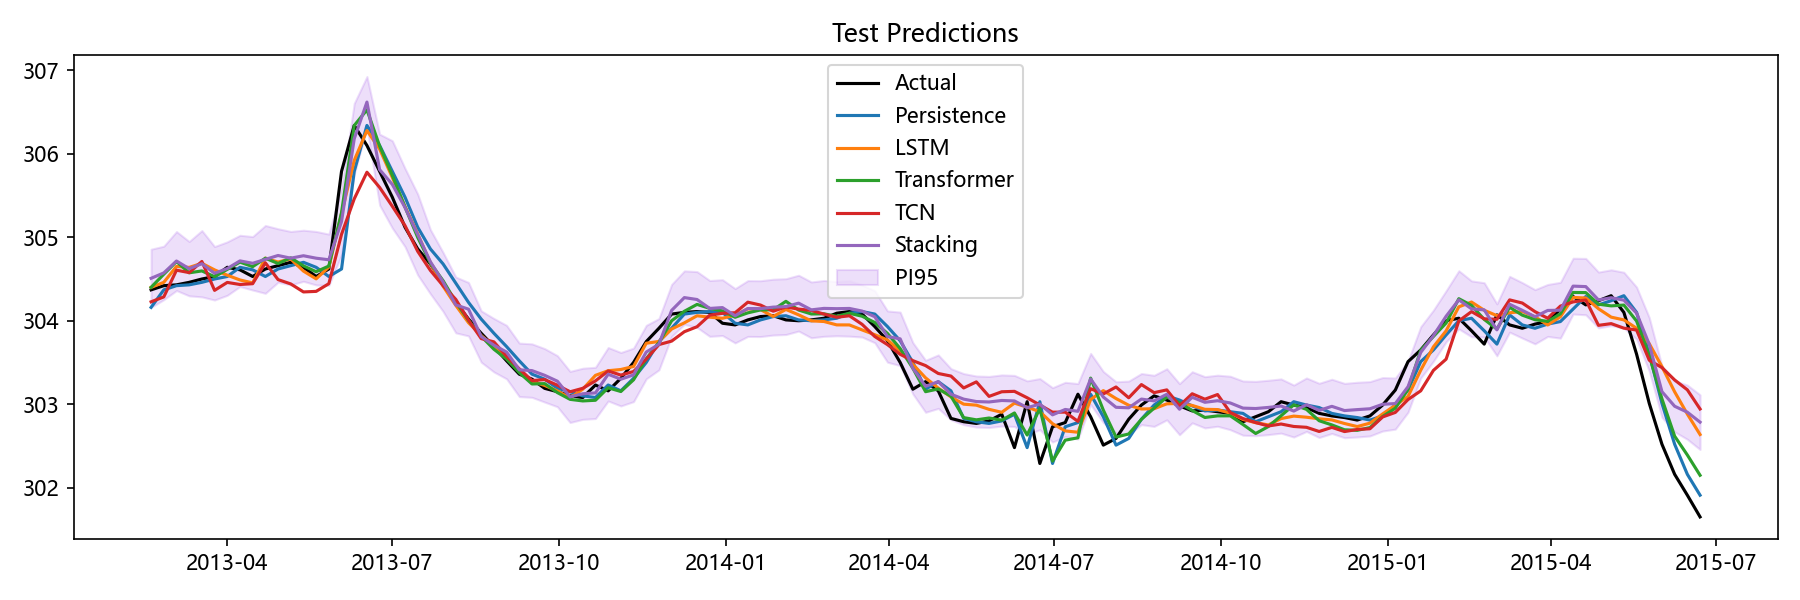

The table this chart was drawn from, first rows:
Date, Actual, Persistence, LSTM, Transformer, TCN, Stacking, Aquifer, PI95_Lower, PI95_Upper
2013-02-18, 304.4, 304.2, 304.4, 304.4, 304.2, 304.5, 裂隙水1, 304.2, 304.9
2013-02-25, 304.4, 304.4, 304.5, 304.6, 304.3, 304.6, 裂隙水1, 304.3, 304.9
2013-03-04, 304.4, 304.4, 304.7, 304.7, 304.6, 304.7, 裂隙水1, 304.4, 305.1
2013-03-11, 304.5, 304.4, 304.6, 304.6, 304.6, 304.6, 裂隙水1, 304.3, 304.9
2013-03-18, 304.5, 304.5, 304.7, 304.6, 304.7, 304.7, 裂隙水1, 304.3, 305.1
2013-03-25, 304.5, 304.5, 304.6, 304.5, 304.4, 304.6, 裂隙水1, 304.2, 304.9
2013-04-01, 304.6, 304.5, 304.5, 304.6, 304.5, 304.6, 裂隙水1, 304.3, 304.9
2013-04-08, 304.6, 304.6, 304.5, 304.7, 304.4, 304.7, 裂隙水1, 304.4, 305
2013-04-15, 304.5, 304.6, 304.5, 304.6, 304.4, 304.7, 裂隙水1, 304.4, 305
2013-04-22, 304.6, 304.5, 304.8, 304.7, 304.7, 304.7, 裂隙水1, 304.3, 305.1
2013-04-29, 304.7, 304.6, 304.7, 304.7, 304.5, 304.8, 裂隙水1, 304.5, 305.1
2013-05-06, 304.7, 304.7, 304.7, 304.8, 304.4, 304.7, 裂隙水1, 304.4, 305.1
2013-05-13, 304.6, 304.7, 304.6, 304.7, 304.3, 304.8, 裂隙水1, 304.5, 305.1
2013-05-20, 304.5, 304.6, 304.5, 304.6, 304.4, 304.7, 裂隙水1, 304.4, 305.1
2013-05-27, 304.6, 304.5, 304.6, 304.7, 304.4, 304.7, 裂隙水1, 304.4, 305
2013-06-03, 305.8, 304.6, 305.3, 305.3, 305, 305.2, 裂隙水1, 304.8, 305.6
2013-06-10, 306.3, 305.8, 305.9, 306.3, 305.5, 306.2, 裂隙水1, 305.8, 306.6
2013-06-17, 306.1, 306.3, 306.3, 306.5, 305.8, 306.6, 裂隙水1, 306.3, 306.9
2013-06-24, 305.8, 306.1, 306.1, 306.1, 305.6, 305.8, 裂隙水1, 305.4, 306.2
2013-07-01, 305.5, 305.8, 305.7, 305.7, 305.4, 305.6, 裂隙水1, 305.1, 306.2
2013-07-08, 305.1, 305.5, 305.4, 305.4, 305.1, 305.4, 裂隙水1, 304.9, 305.8
2013-07-15, 304.9, 305.1, 305, 305, 304.8, 305, 裂隙水1, 304.5, 305.5
2013-07-22, 304.7, 304.9, 304.7, 304.7, 304.6, 304.7, 裂隙水1, 304.3, 305.1
2013-07-29, 304.4, 304.7, 304.4, 304.5, 304.4, 304.5, 裂隙水1, 304.1, 304.8
2013-08-05, 304.2, 304.4, 304.2, 304.2, 304.3, 304.2, 裂隙水1, 303.9, 304.5
2013-08-12, 304, 304.2, 304, 304, 304, 304.1, 裂隙水1, 303.8, 304.5
2013-08-19, 303.9, 304, 303.8, 303.8, 303.8, 303.8, 裂隙水1, 303.5, 304.1
2013-08-26, 303.7, 303.9, 303.7, 303.7, 303.7, 303.7, 裂隙水1, 303.4, 304
2013-09-02, 303.5, 303.7, 303.5, 303.5, 303.6, 303.6, 裂隙水1, 303.3, 303.9
2013-09-09, 303.4, 303.5, 303.4, 303.4, 303.4, 303.4, 裂隙水1, 303.1, 303.7
2013-09-16, 303.3, 303.4, 303.3, 303.2, 303.3, 303.4, 裂隙水1, 303.1, 303.7
2013-09-23, 303.2, 303.3, 303.2, 303.2, 303.3, 303.3, 裂隙水1, 303, 303.7
2013-09-30, 303.1, 303.2, 303.2, 303.1, 303.2, 303.3, 裂隙水1, 303, 303.6
2013-10-07, 303.1, 303.1, 303.1, 303.1, 303.1, 303.1, 裂隙水1, 302.8, 303.4
2013-10-14, 303.1, 303.1, 303.2, 303, 303.2, 303.1, 裂隙水1, 302.8, 303.4
2013-10-21, 303.2, 303.1, 303.3, 303, 303.3, 303.1, 裂隙水1, 302.8, 303.4
2013-10-28, 303.2, 303.2, 303.4, 303.2, 303.4, 303.4, 裂隙水1, 303, 303.7
2013-11-04, 303.3, 303.2, 303.4, 303.2, 303.3, 303.3, 裂隙水1, 303, 303.6
2013-11-11, 303.5, 303.3, 303.5, 303.3, 303.4, 303.4, 裂隙水1, 303, 303.7
2013-11-18, 303.8, 303.5, 303.7, 303.5, 303.5, 303.6, 裂隙水1, 303.3, 303.9
2013-11-25, 303.9, 303.8, 303.8, 303.7, 303.7, 303.7, 裂隙水1, 303.4, 304
2013-12-02, 304.1, 303.9, 303.9, 304, 303.8, 304.1, 裂隙水1, 303.8, 304.4
2013-12-09, 304.1, 304.1, 304, 304.1, 303.9, 304.3, 裂隙水1, 304, 304.6
2013-12-16, 304.1, 304.1, 304.1, 304.2, 303.9, 304.3, 裂隙水1, 303.9, 304.6
2013-12-23, 304.1, 304.1, 304, 304.1, 304.1, 304.1, 裂隙水1, 303.8, 304.5
2013-12-30, 304, 304.1, 304, 304.1, 304.1, 304.2, 裂隙水1, 303.8, 304.5
2014-01-06, 303.9, 304, 304.1, 304, 304.1, 304.1, 裂隙水1, 303.7, 304.4
2014-01-13, 304, 303.9, 304.1, 304.1, 304.2, 304.1, 裂隙水1, 303.8, 304.5
2014-01-20, 304.1, 304, 304.1, 304.1, 304.2, 304.1, 裂隙水1, 303.8, 304.5
2014-01-27, 304.1, 304.1, 304.1, 304.1, 304.1, 304.2, 裂隙水1, 303.8, 304.5
2014-02-03, 304, 304.1, 304.1, 304.2, 304.2, 304.2, 裂隙水1, 303.8, 304.5
2014-02-10, 304.0, 304, 304.1, 304.1, 304.1, 304.2, 裂隙水1, 303.9, 304.5
2014-02-17, 304, 304.0, 304, 304.1, 304.1, 304.1, 裂隙水1, 303.8, 304.5
2014-02-24, 304, 304, 304, 304.1, 304.1, 304.1, 裂隙水1, 303.8, 304.5
2014-03-03, 304.1, 304, 304, 304.1, 304, 304.1, 裂隙水1, 303.8, 304.5
2014-03-10, 304.1, 304.1, 303.9, 304.1, 304.1, 304.1, 裂隙水1, 303.8, 304.5
2014-03-17, 304.1, 304.1, 303.9, 304.1, 304, 304.1, 裂隙水1, 303.8, 304.4
2014-03-24, 303.9, 304.1, 303.8, 304, 303.8, 304, 裂隙水1, 303.7, 304.4
2014-03-31, 303.8, 303.9, 303.8, 303.8, 303.7, 303.8, 裂隙水1, 303.5, 304.1
2014-04-07, 303.5, 303.8, 303.6, 303.7, 303.6, 303.8, 裂隙水1, 303.5, 304.1
... 63 more rows
